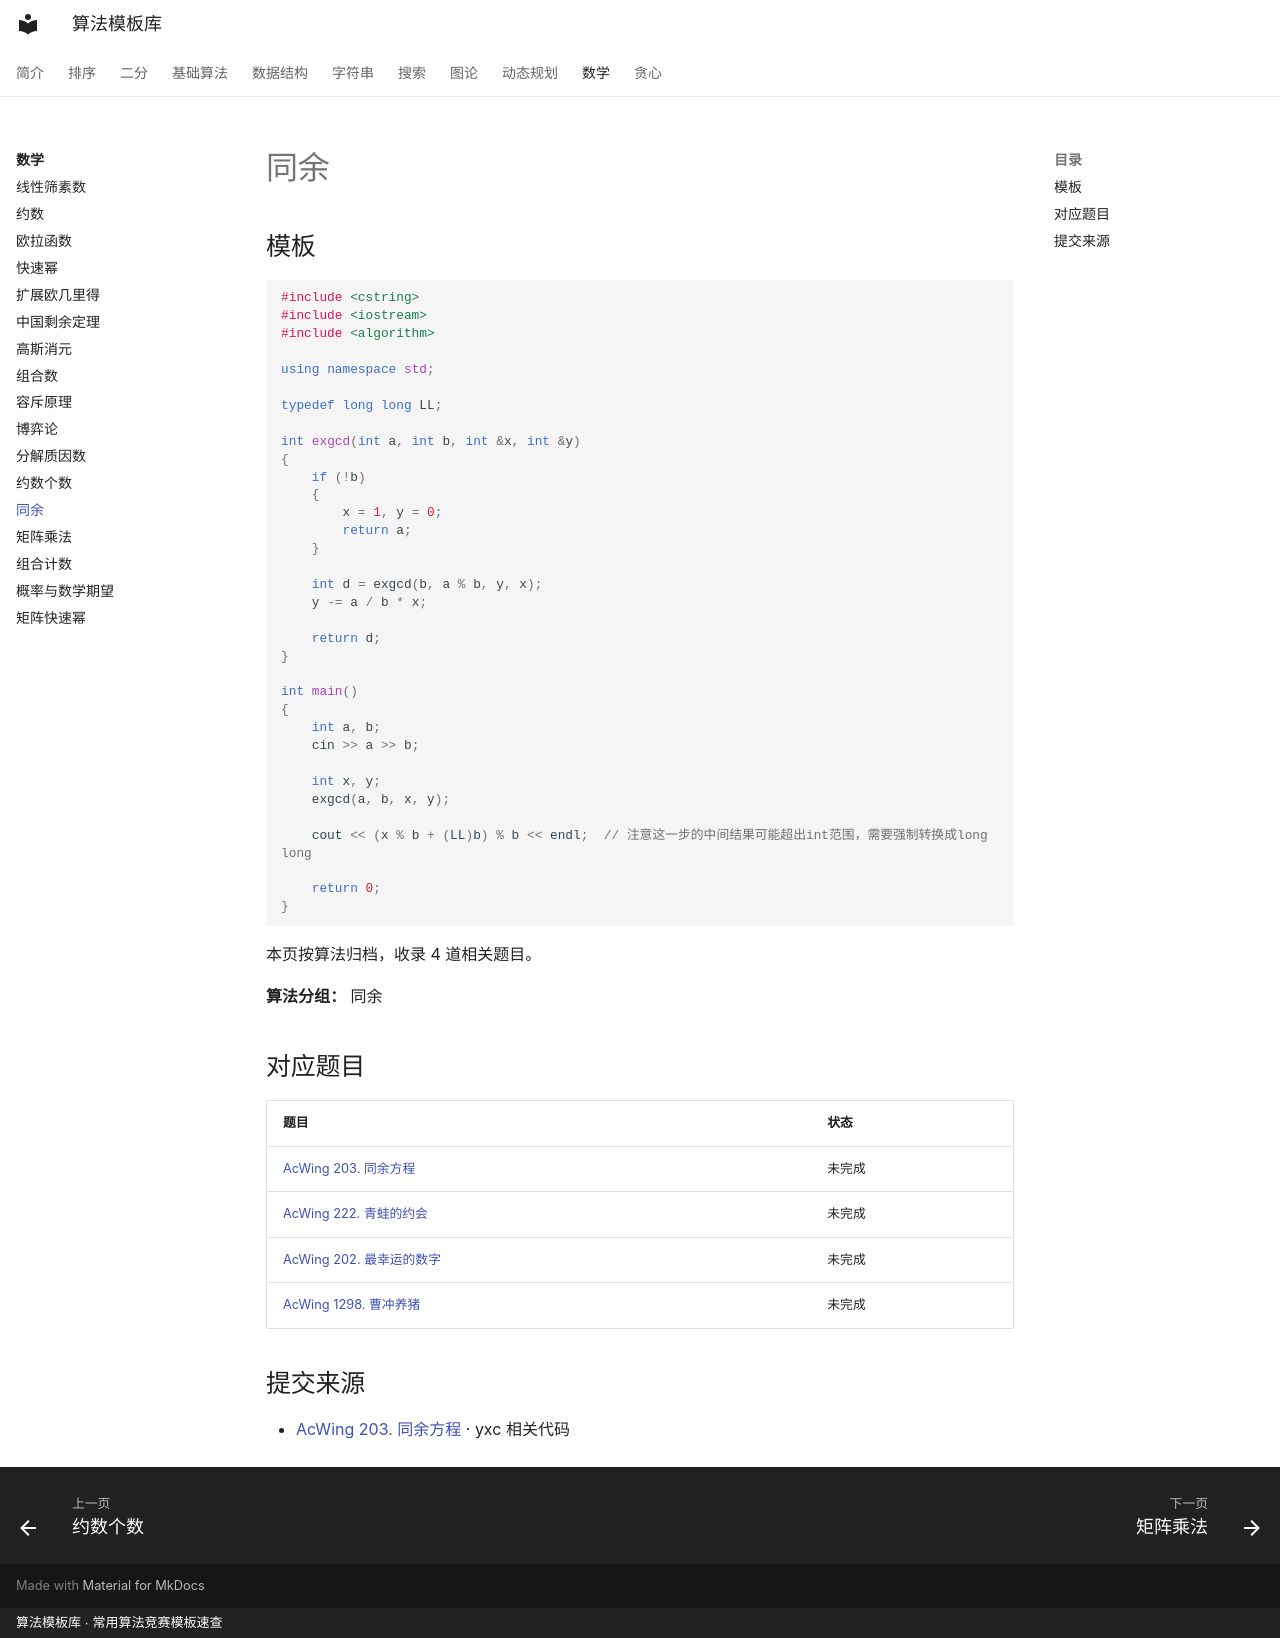

repository: xirneJ/algorithm-templates · page: math/algorithm-09/index.html · generator: mkdocs · copyright: 算法模板库 · 常用算法竞赛模板速查

---
title: "同余"
description: "算法分类：数学"
tags:
  - 算法模板
  - "数学"
---

# 同余

## 模板

```cpp
#include <cstring>
#include <iostream>
#include <algorithm>

using namespace std;

typedef long long LL;

int exgcd(int a, int b, int &x, int &y)
{
    if (!b)
    {
        x = 1, y = 0;
        return a;
    }

    int d = exgcd(b, a % b, y, x);
    y -= a / b * x;

    return d;
}

int main()
{
    int a, b;
    cin >> a >> b;

    int x, y;
    exgcd(a, b, x, y);

    cout << (x % b + (LL)b) % b << endl;  // 注意这一步的中间结果可能超出int范围，需要强制转换成long long

    return 0;
}
```

本页按算法归档，收录 4 道相关题目。

**算法分组：** 同余

## 对应题目

| 题目 | 状态 |
| --- | --- |
| [AcWing 203. 同余方程](../problems/math/1752.md) | 未完成 |
| [AcWing 222. 青蛙的约会](../problems/math/1753.md) | 未完成 |
| [AcWing 202. 最幸运的数字](../problems/math/1754.md) | 未完成 |
| [AcWing 1298. 曹冲养猪](../problems/math/1755.md) | 未完成 |

## 提交来源

- [AcWing 203. 同余方程](https://www.acwing.com/activity/content/code/content/174843/) · yxc 相关代码
